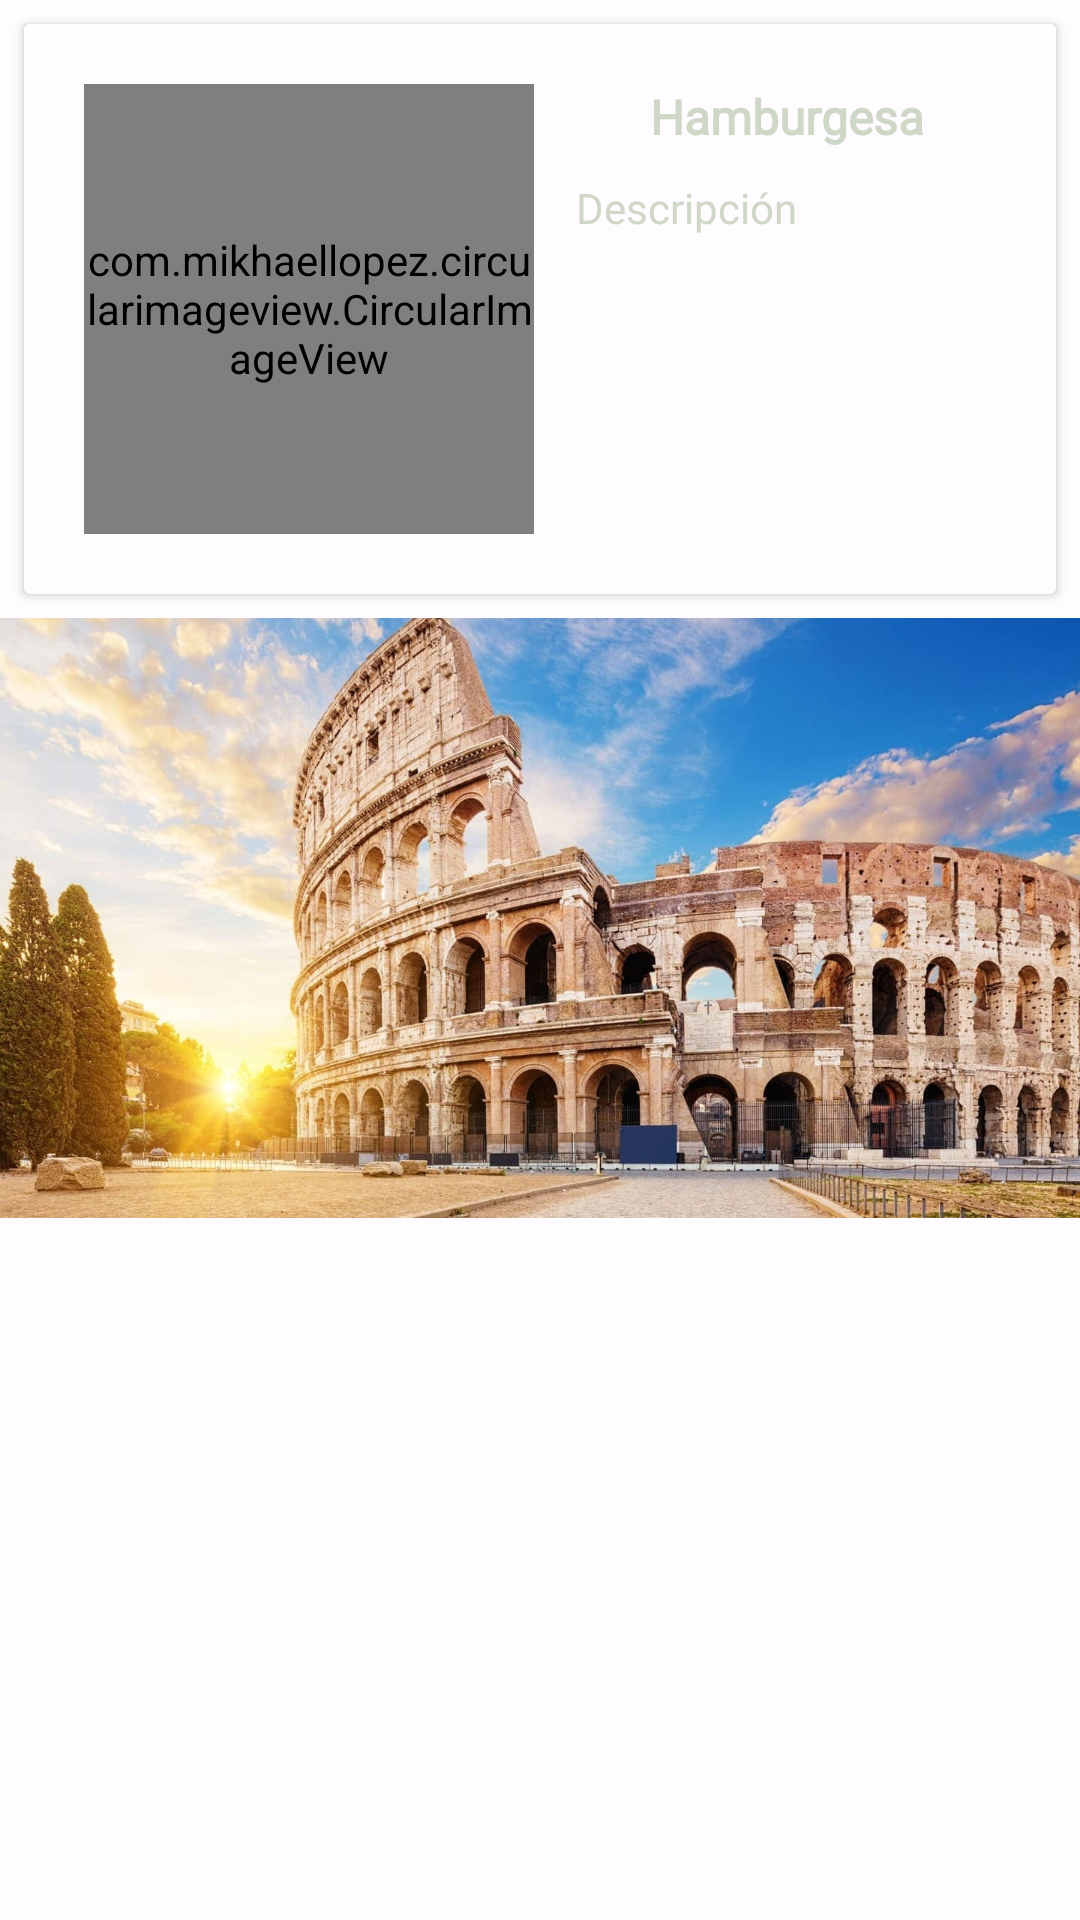

Android layout source for this screen:
<!-- AndroidManifest.xml: application theme Theme.Participolis -->
<!-- res/layout/activity_home.xml -->
<?xml version="1.0" encoding="utf-8"?>
<LinearLayout
    xmlns:android="http://schemas.android.com/apk/res/android"
    xmlns:app="http://schemas.android.com/apk/res-auto"
    xmlns:tools="http://schemas.android.com/tools"
    android:layout_width="match_parent"
    android:layout_height="match_parent"
    android:background="@color/fondo2"
    android:orientation="vertical"
    tools:context=".Home">

    <androidx.cardview.widget.CardView
        android:layout_width="match_parent"
        android:layout_height="wrap_content"
        android:layout_margin="8dp"
        android:elevation="4dp"
        android:radius="46dp">

        <LinearLayout
            android:layout_width="match_parent"
            android:layout_height="wrap_content"
            android:animateLayoutChanges="true"
            android:orientation="vertical">

            <LinearLayout
                android:layout_width="match_parent"
                android:layout_height="wrap_content"
                android:background="@color/fondo2"
                android:orientation="vertical"
                android:padding="20dp">


                <LinearLayout
                    android:layout_width="wrap_content"
                    android:layout_height="wrap_content"
                    android:orientation="horizontal">

                    <com.mikhaellopez.circularimageview.CircularImageView
                        android:id="@+id/imageViewPublicacion"
                        android:layout_width="150dp"
                        android:layout_height="150dp"
                        android:layout_gravity="center_horizontal"
                        android:scaleType="centerCrop"
                        android:src="@drawable/centra4"
                        app:civ_border_color="#EEEEEE"
                        app:civ_border_width="4dp"
                        app:civ_shadow_color="#EEEEEE"
                        app:civ_shadow_radius="10dp"
                        tools:layout_editor_absoluteX="50dp"
                        tools:layout_editor_absoluteY="50dp" />

                    <LinearLayout
                        android:id="@+id/linearLayout"
                        android:layout_width="wrap_content"
                        android:layout_height="wrap_content"
                        android:layout_marginStart="14dp"
                        android:layout_marginTop="2dp"
                        android:gravity="center_vertical"
                        android:layout_gravity="end"
                        android:orientation="vertical"
                        android:layout_marginLeft="60dp">


                        <TextView
                            android:id="@+id/textViewNombre"
                            android:layout_width="match_parent"
                            android:layout_height="wrap_content"
                            android:layout_marginBottom="10dp"
                            android:fontFamily="@font/chewy"
                            android:gravity="center"
                            android:text="Hamburgesa"
                            android:textColor="@color/contenedores"
                            android:textSize="16sp"
                            android:textStyle="bold" />

                        <TextView
                            android:id="@+id/textViewDescripcion"
                            android:layout_width="350dp"
                            android:layout_height="wrap_content"
                            android:maxLines="5"

                            android:fontFamily="@font/architects_daughter"
                            android:text="Descripción"
                            android:textColor="@color/contenedores"
                            android:textSize="14sp" />


                    </LinearLayout>

                </LinearLayout>


            </LinearLayout>

        </LinearLayout>

    </androidx.cardview.widget.CardView>

   <LinearLayout
       android:layout_width="match_parent"
       android:layout_height="match_parent">

       <ViewFlipper
           android:layout_width="match_parent"
           android:layout_height="250dp"
           android:flipInterval="5000"
           android:autoStart="true"
           android:inAnimation="@android:anim/slide_in_left"
           android:outAnimation="@android:anim/slide_out_right">

           <ImageView
               android:layout_width="400dp"
               android:layout_height="200dp"
               android:scaleType="centerCrop"
               android:src="@drawable/lugar"
               android:gravity="center"/>

           <ImageView
               android:layout_width="400dp"
               android:layout_height="200dp"
               android:scaleType="centerCrop"
               android:src="@drawable/lg2"
               android:gravity="center"/>

           <ImageView
               android:layout_width="400dp"
               android:layout_height="200dp"
               android:scaleType="centerCrop"
               android:src="@drawable/lg3"
               android:gravity="center"/>


       </ViewFlipper>

   </LinearLayout>



</LinearLayout>
<!-- resources referenced by this layout -->
<resources>
  <color name="contenedores">#CFD7C7</color>
  <color name="fondo2">#FEFCFF</color>
  <!-- drawable centra4: png bitmap (drawable, 333872 bytes) -->
  <!-- drawable lg3: png bitmap (drawable, 79314 bytes) -->
  <!-- drawable lugar: png bitmap (drawable, 256555 bytes) -->
  <style name="Theme.Participolis" parent="Base.Theme.Participolis" />
  <style name="Base.Theme.Participolis" parent="Theme.Material3.DayNight.NoActionBar">
          
          
          <item name="colorPrimary">@color/my_light_primary
          </item> 
  
      </style>
  <color name="my_light_primary">#0B2027</color>
</resources>
